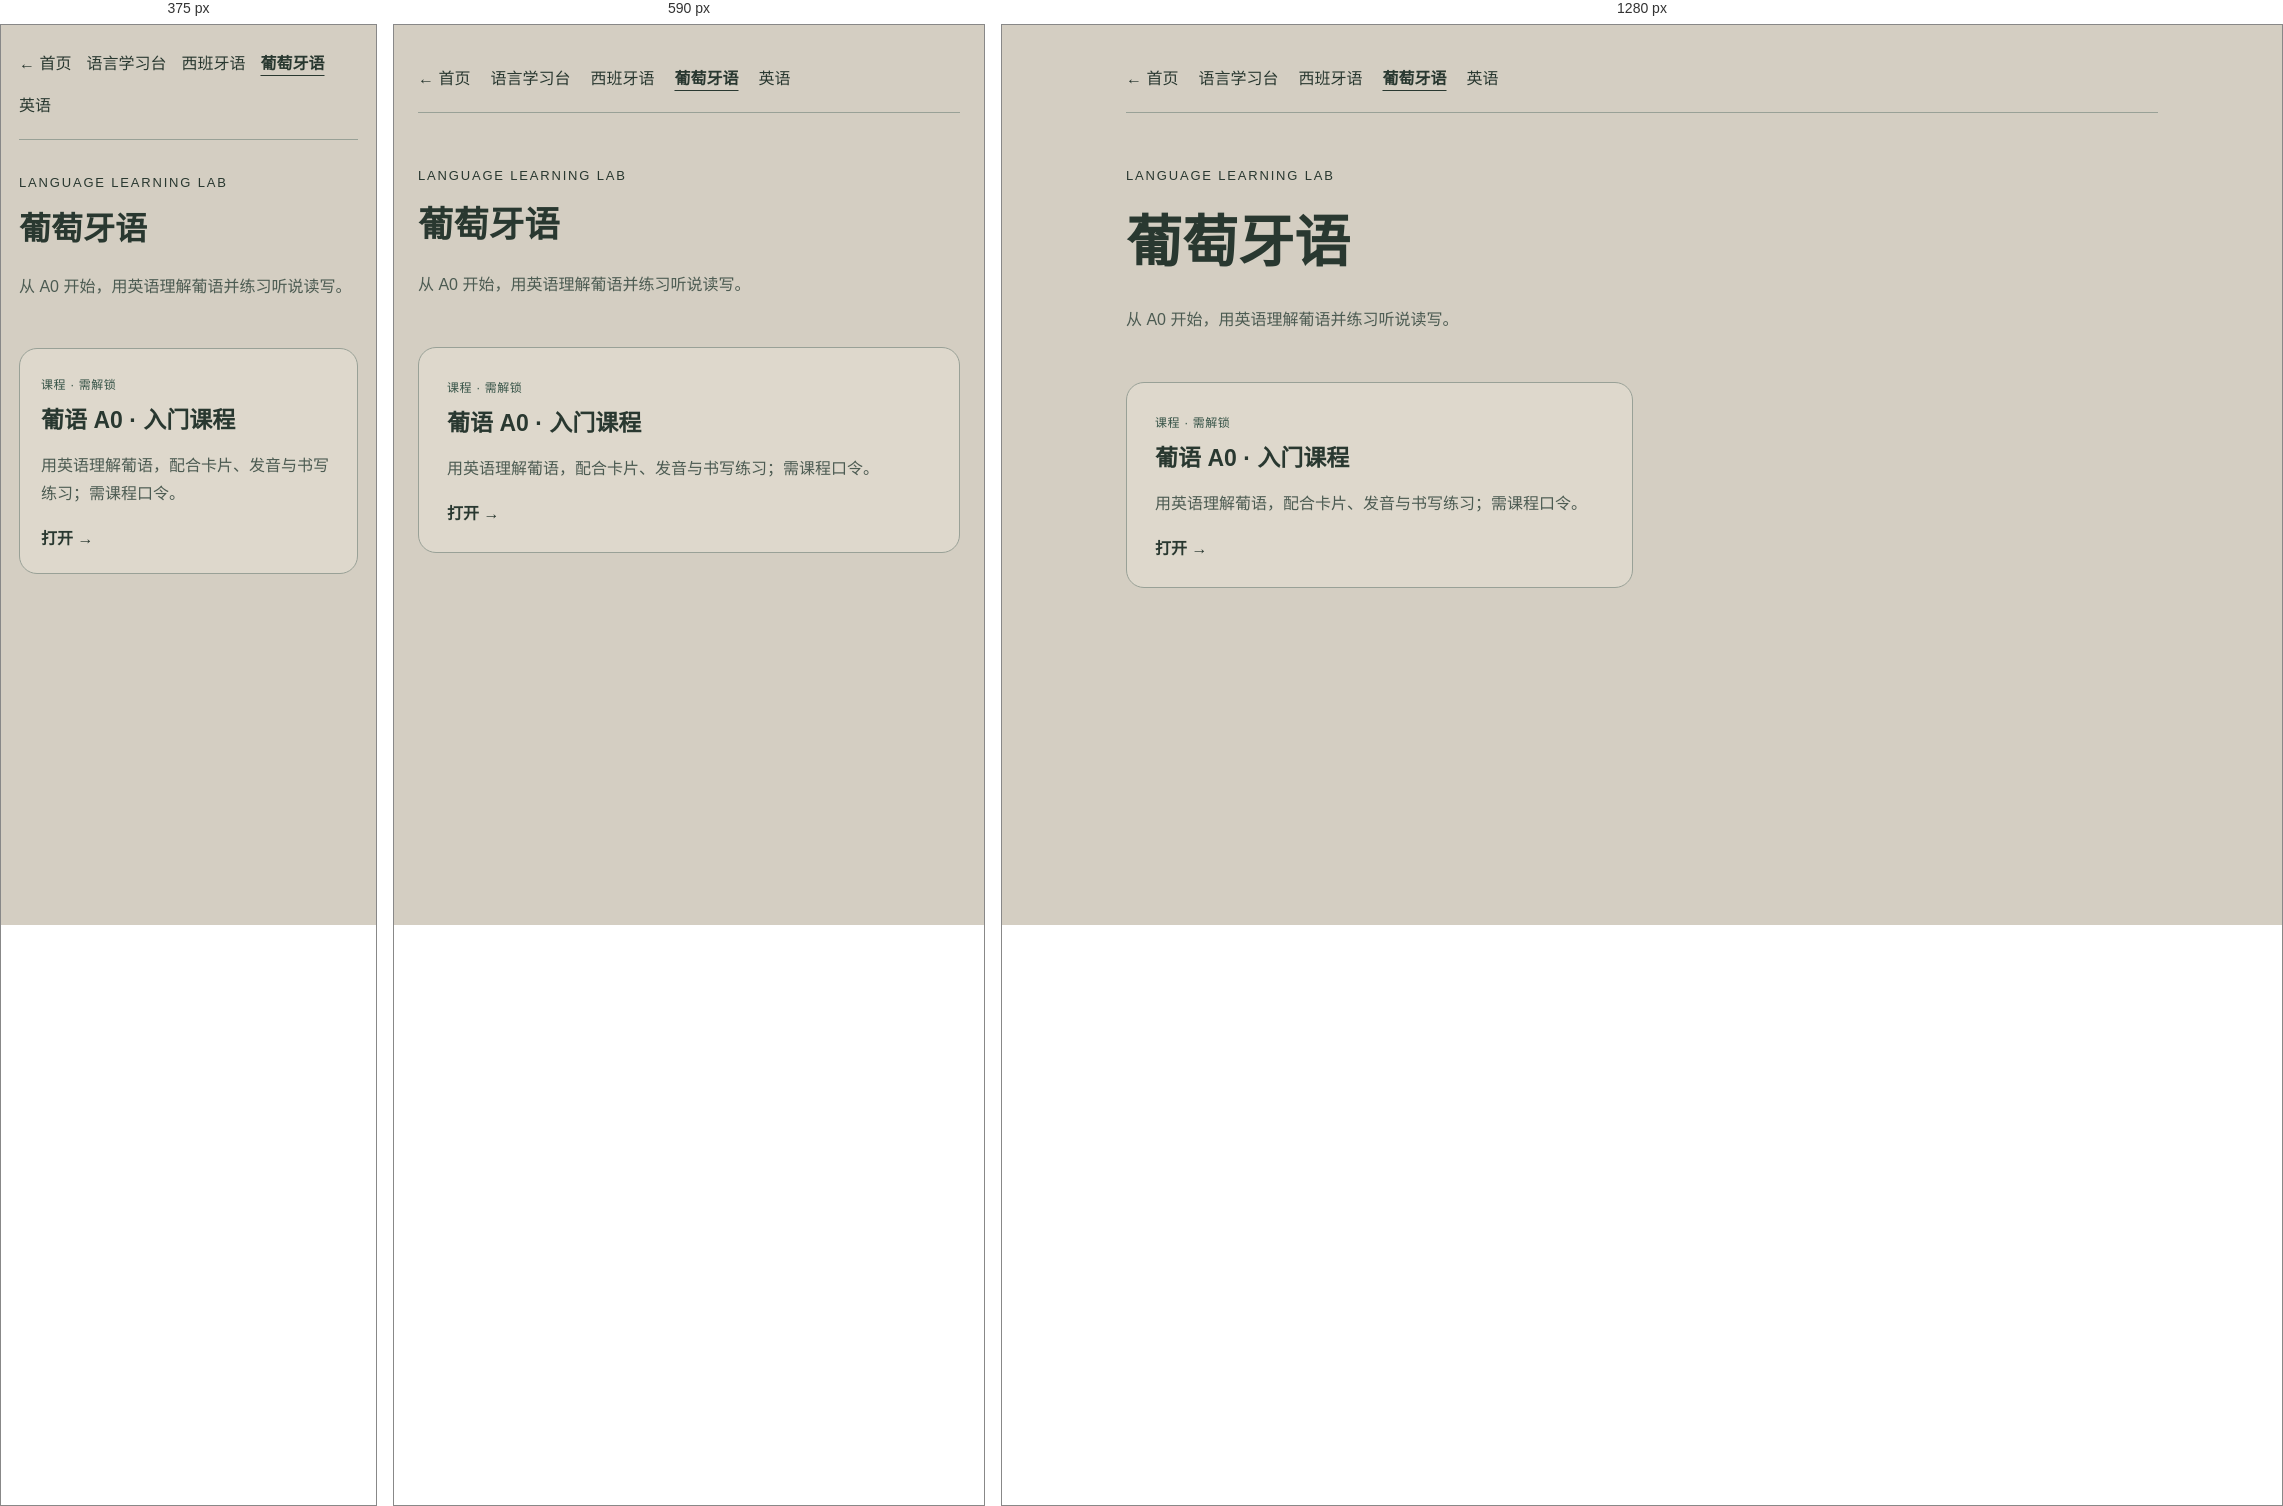
Rendered at 375 px, 590 px and 1280 px, left to right.

<!-- file: index.html -->
<!doctype html><html lang="zh-CN"><head><meta charset="utf-8"><meta name="viewport" content="width=device-width,initial-scale=1"><title>葡萄牙语 · Tsongshi</title><meta name="description" content="从 A0 开始，用英语理解葡语并练习听说读写。"><style>*{box-sizing:border-box}body{margin:0;background:#d4cec2;color:#293830;font-family:system-ui,-apple-system,sans-serif;line-height:1.7}main{max-width:1080px;margin:auto;padding:40px 24px 80px}nav{display:flex;flex-wrap:wrap;gap:20px;border-bottom:1px solid #99a197;padding-bottom:20px}a{color:inherit}nav a{text-decoration:none}nav a[aria-current]{font-weight:750;text-decoration:underline;text-underline-offset:6px}header{padding:52px 0 32px}h1{font-size:clamp(32px,6vw,56px);margin:8px 0}header p{color:#4c5b52;max-width:680px}.eyebrow{letter-spacing:.14em;text-transform:uppercase;font-size:13px}.cards{list-style:none;padding:0;margin:0;display:grid;gap:18px}.card{display:block;padding:25px 28px;border:1px solid #99a197;border-radius:18px;text-decoration:none;background:#ded8cc}.card:hover{background:#e6e0d5}.card:focus-visible{outline:3px solid #365347;outline-offset:4px}h2{font-size:23px;margin:4px 0 12px}.card p{margin:0;color:#4c5b52}.open{display:block;margin-top:18px;font-weight:650}.tag{font-size:12px;letter-spacing:.05em;color:#365347}@media(min-width:760px){.cards{grid-template-columns:1fr 1fr}}@media(max-width:420px){main{padding:25px 18px 55px}.card{padding:21px}nav{gap:15px}header{padding-top:32px}}</style></head><body><main><nav aria-label="语言导航"><a href="/">← 首页</a><a href="/language-lab/">语言学习台</a><a href="/language-lab/spanish/">西班牙语</a><a href="/language-lab/portuguese/" aria-current="page">葡萄牙语</a><a href="/language-lab/english/">英语</a></nav><header><div class="eyebrow">Language Learning Lab</div><h1>葡萄牙语</h1><p>从 A0 开始，用英语理解葡语并练习听说读写。</p></header><ul class="cards"><li><a class="card" href="https://tsongshi.cn/portuguese-a0/"><span class="tag">课程 · 需解锁</span><h2>葡语 A0 · 入门课程</h2><p>用英语理解葡语，配合卡片、发音与书写练习；需课程口令。</p><span class="open">打开 →</span></a></li></ul></main></body></html>